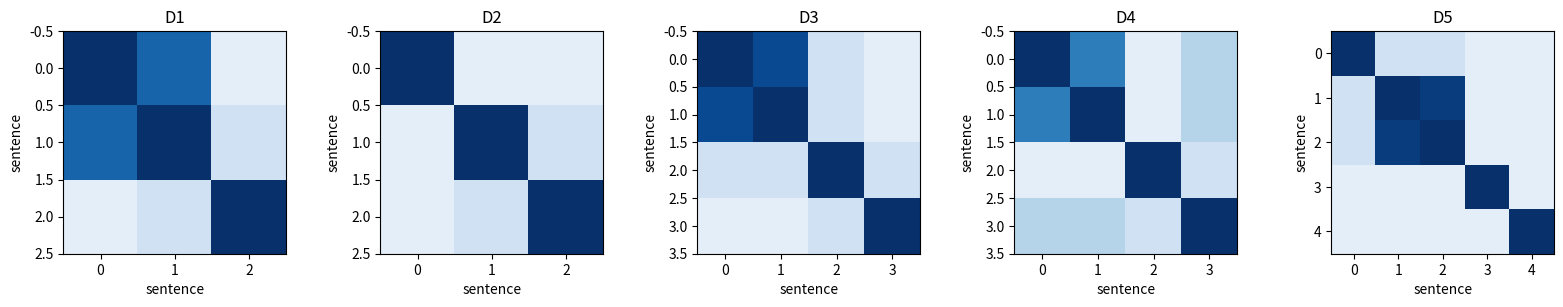
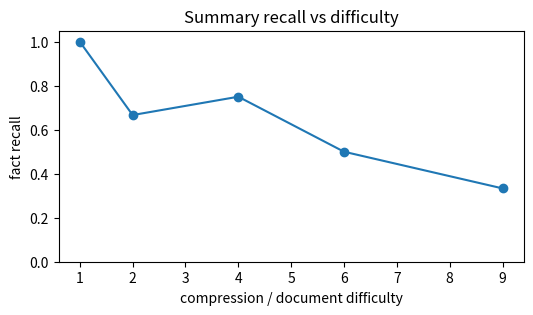

Write the Python code that produced these figures, in order.
import math
import random
from collections import Counter
import numpy as np
import matplotlib.pyplot as plt

random.seed(7)
np.random.seed(7)

def summarization_ladder():
    return [
        {"name": "D1 lesson sentence/fact toy", "sentences": ["a b c", "a b repeat", "d e"], "salience": np.array([0.9, 0.8, 0.7]), "sim": np.array([[1.0, 0.8, 0.1], [0.8, 1.0, 0.2], [0.1, 0.2, 1.0]]), "facts": [{"a", "b", "c"}, {"a", "b"}, {"d", "e"}], "reference": {"a", "b", "c", "d", "e"}, "budget": 2, "difficulty": 1},
        {"name": "D2 clean mini-docs", "sentences": ["product launched", "users adopted", "revenue rose"], "salience": np.array([0.8, 0.7, 0.6]), "sim": np.array([[1.0, 0.1, 0.1], [0.1, 1.0, 0.2], [0.1, 0.2, 1.0]]), "facts": [{"launch"}, {"adoption"}, {"revenue"}], "reference": {"launch", "adoption", "revenue"}, "budget": 2, "difficulty": 2},
        {"name": "D3 redundancy and near-equal salience", "sentences": ["storm delayed flights", "flights delayed by storm", "crews reopened gates", "travelers got refunds"], "salience": np.array([0.9, 0.88, 0.7, 0.6]), "sim": np.array([[1.0, 0.9, 0.2, 0.1], [0.9, 1.0, 0.2, 0.1], [0.2, 0.2, 1.0, 0.2], [0.1, 0.1, 0.2, 1.0]]), "facts": [{"storm", "delay"}, {"storm", "delay"}, {"reopen"}, {"refund"}], "reference": {"storm", "delay", "reopen", "refund"}, "budget": 2, "difficulty": 4},
        {"name": "D4 news and support docs", "sentences": ["ticket failed login", "password reset fixed login", "agent escalated billing", "customer confirmed access"], "salience": np.array([0.85, 0.8, 0.65, 0.7]), "sim": np.array([[1.0, 0.7, 0.1, 0.3], [0.7, 1.0, 0.1, 0.3], [0.1, 0.1, 1.0, 0.2], [0.3, 0.3, 0.2, 1.0]]), "facts": [{"login", "failure"}, {"reset", "login"}, {"billing"}, {"access"}], "reference": {"login", "failure", "reset", "access"}, "budget": 2, "difficulty": 6},
        {"name": "D5 omitted unsupported facts", "sentences": ["doctor changed dosage", "patient reported dizziness", "patient reported dizziness again", "followup scheduled Friday", "summary claims surgery planned"], "salience": np.array([0.88, 0.86, 0.84, 0.7, 0.9]), "sim": np.array([[1.0, 0.2, 0.2, 0.1, 0.1], [0.2, 1.0, 0.95, 0.1, 0.1], [0.2, 0.95, 1.0, 0.1, 0.1], [0.1, 0.1, 0.1, 1.0, 0.1], [0.1, 0.1, 0.1, 0.1, 1.0]]), "facts": [{"dosage"}, {"dizziness"}, {"dizziness"}, {"followup"}, {"surgery"}], "reference": {"dosage", "dizziness", "followup"}, "source_facts": {"dosage", "dizziness", "followup"}, "budget": 2, "difficulty": 9},
    ]


def fact_recall(selected_facts, reference):
    if not reference:
        return 0.0
    return len(selected_facts & reference) / len(reference)


salience = np.array([0.9, 0.4, 0.8, 0.2])
assert float(salience.max()) == 0.9
assert round(float(salience.max() - sorted(salience)[-2]), 1) == 0.1
lesson_salience = np.array([0.9, 0.8, 0.7])
lesson_similarity = np.array([1.0, 0.8, 0.1])
mmr_scores = 0.7 * lesson_salience - 0.3 * lesson_similarity
assert [round(float(x), 2) for x in mmr_scores] == [0.33, 0.32, 0.46]
assert 0.46 > 0.32
ratios = [20 / 120, 40 / 120, 80 / 120]
assert [round(x, 3) for x in ratios] == [0.167, 0.333, 0.667]
assert fact_recall({"a", "b", "c"}, {"a", "b", "c", "d", "e"}) == 0.6
source = [1, 1, 0, 1]
summary = [1, 0, 0, 1]
assert sum(source) == 3
assert round(sum(summary) / sum(source), 3) == 0.667
print("Lesson numbers verified")

def mmr_summarize(sentences, salience, sim, lambda_=0.7, budget=2):
    selected = []
    while len(selected) < budget:
        best = None
        for idx in range(len(sentences)):
            if idx in selected:
                continue
            redundancy = 0.0
            if selected:
                redundancy = max(float(sim[idx, chosen]) for chosen in selected)
            score = lambda_ * float(salience[idx]) - (1 - lambda_) * redundancy
            candidate = (score, idx)
            if best is None or candidate > best:
                best = candidate
        selected.append(best[1])
    return selected

rung = summarization_ladder()[0]
selected = mmr_summarize(rung["sentences"], rung["salience"], rung["sim"], budget=rung["budget"])
selected_facts = set().union(*(rung["facts"][idx] for idx in selected))
assert selected == [0, 2]
assert fact_recall(selected_facts, rung["reference"]) == 1.0
print(selected, selected_facts)

rungs = summarization_ladder()
for rung in rungs:
    print(rung["name"], "sentences=", len(rung["sentences"]), "budget=", rung["budget"], "reference_facts=", len(rung["reference"]))
    print("sample", rung["sentences"][:2])

rows = []
for rung in rungs:
    selected = mmr_summarize(rung["sentences"], rung["salience"], rung["sim"], budget=rung["budget"])
    selected_facts = set().union(*(rung["facts"][idx] for idx in selected))
    supported = selected_facts & rung.get("source_facts", selected_facts)
    recall = fact_recall(supported, rung["reference"])
    rows.append((rung["name"], rung["difficulty"], recall, selected, supported))
for name, difficulty, recall, selected, supported in rows:
    print(f"{name:34s} difficulty={difficulty:2d} recall={recall:.3f} selected={selected} facts={sorted(supported)}")

fig, axes = plt.subplots(1, len(rungs), figsize=(16, 3))
metrics = []
difficulties = []
for col, rung in enumerate(rungs):
    selected = mmr_summarize(rung["sentences"], rung["salience"], rung["sim"], budget=rung["budget"])
    selected_facts = set().union(*(rung["facts"][idx] for idx in selected))
    supported = selected_facts & rung.get("source_facts", selected_facts)
    metrics.append(fact_recall(supported, rung["reference"]))
    difficulties.append(rung["difficulty"])
    axes[col].imshow(rung["sim"], cmap="Blues", vmin=0, vmax=1)
    axes[col].set_title(rung["name"].split()[0])
    axes[col].set_xlabel("sentence")
    axes[col].set_ylabel("sentence")
plt.tight_layout()
plt.figure(figsize=(6, 3))
plt.plot(difficulties, metrics, marker="o")
plt.xlabel("compression / document difficulty")
plt.ylabel("fact recall")
plt.title("Summary recall vs difficulty")
plt.ylim(0, 1.05)
plt.show()

hard = rungs[-1]
salience_only = list(np.argsort(hard["salience"])[::-1][:hard["budget"]])
salience_facts = set().union(*(hard["facts"][idx] for idx in salience_only))
salience_supported = salience_facts & hard["source_facts"]
mmr_selected = mmr_summarize(hard["sentences"], hard["salience"], hard["sim"], budget=hard["budget"])
mmr_facts = set().union(*(hard["facts"][idx] for idx in mmr_selected))
mmr_supported = mmr_facts & hard["source_facts"]
print("salience only", salience_only, salience_facts, "recall", fact_recall(salience_supported, hard["reference"]))
print("MMR + fact check", mmr_selected, mmr_supported, "recall", fact_recall(mmr_supported, hard["reference"]))
assert "surgery" in salience_facts
assert "surgery" not in mmr_supported
assert fact_recall(mmr_supported, hard["reference"]) >= fact_recall(salience_supported, hard["reference"])
